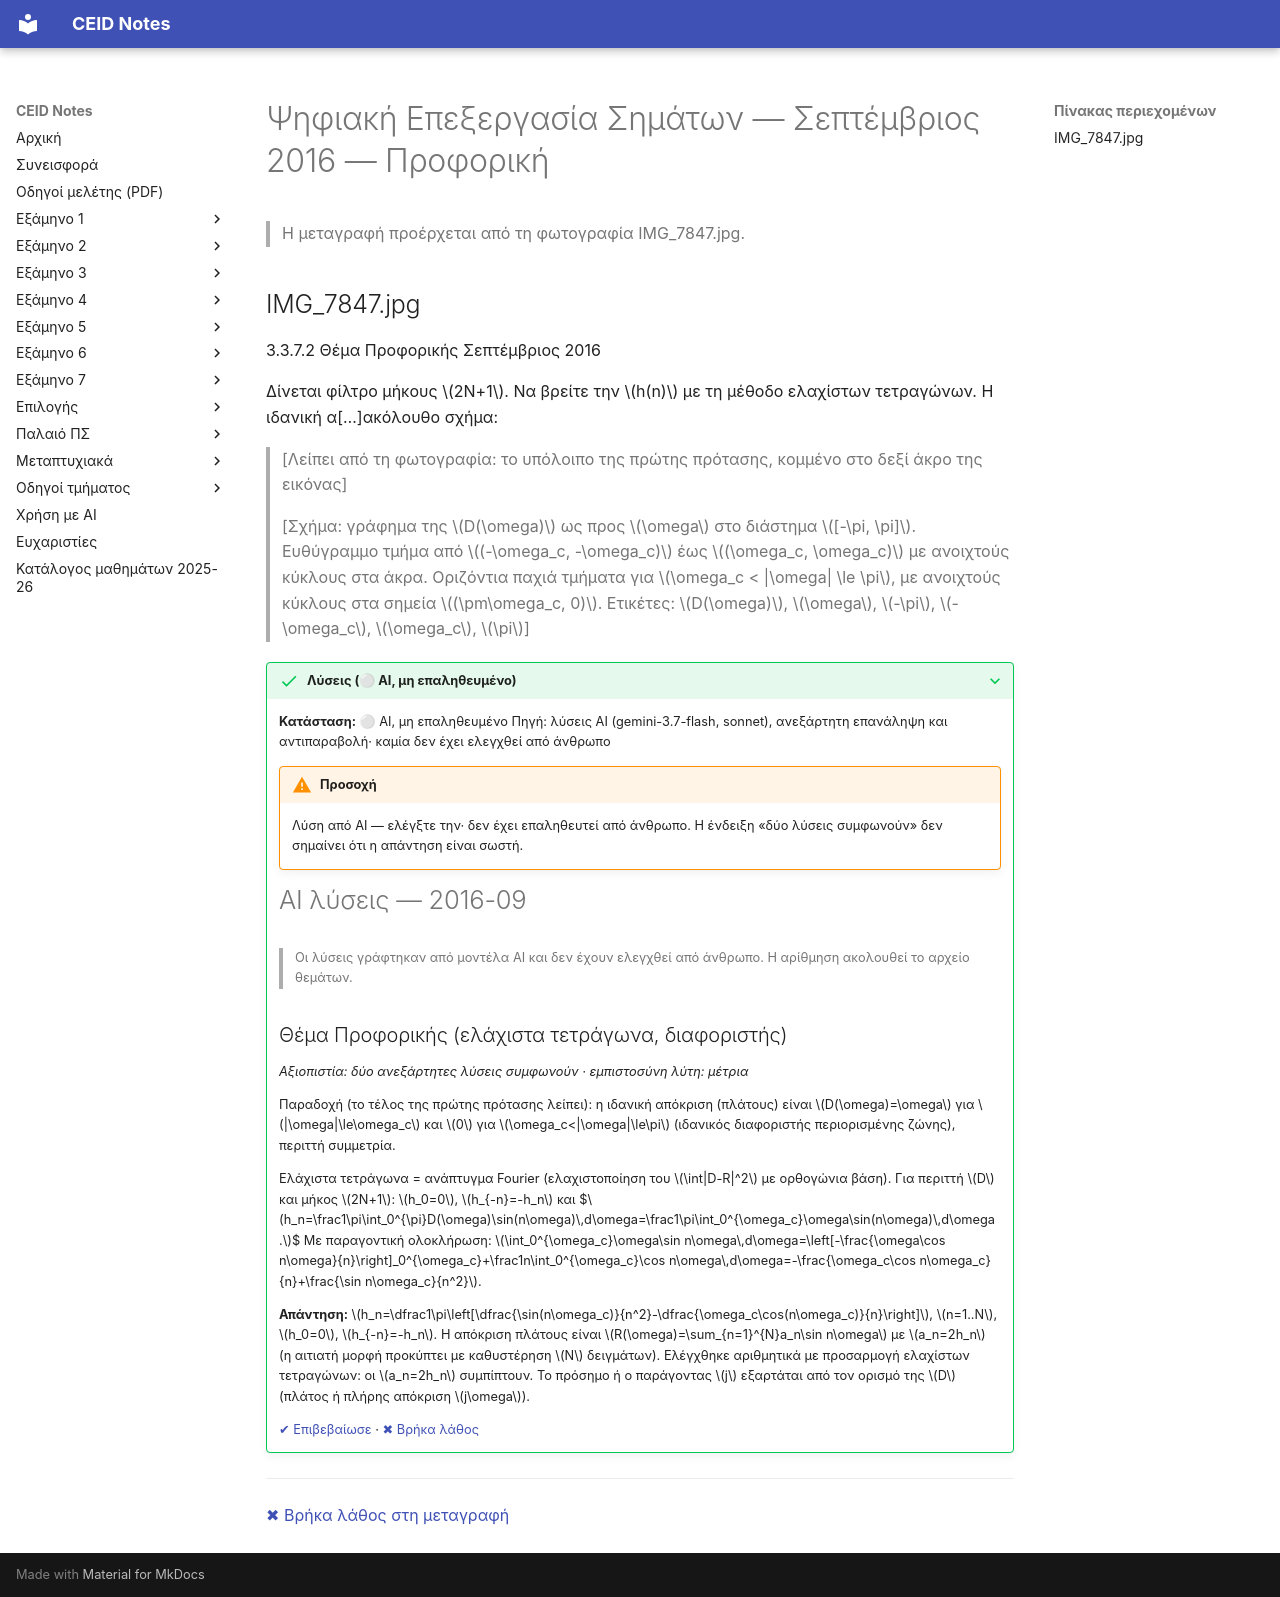

repository: kdngiorgos/ceid-notes · page: Semesters/Semester 5 (5ο Εξάμηνο)/Ψηφιακή Επεξεργασία Σημάτων - CEID_24Y381/Previous Exams/2016-09.html · generator: mkdocs

---
course: CEID_24Y381
session: 2016-09
label: Σεπτέμβριος 2016 — Προφορική
sources:
- IMG_7847.jpg
format: oral
duration_min: null
notes: Θέμα προφορικής εξέτασης από στιγμιότυπο σελίδας PDF· το δεξί άκρο της εικόνας είναι κομμένο, οπότε λείπει τμήμα της πρώτης πρότασης. Η λύση που εμφανίζεται στη φωτογραφία δεν μεταγράφεται.
transcription: partial
solutions: ai-unverified
---
# Ψηφιακή Επεξεργασία Σημάτων — Σεπτέμβριος 2016 — Προφορική

> Η μεταγραφή προέρχεται από τη φωτογραφία IMG_7847.jpg.

## IMG_7847.jpg

3.3.7.2 Θέμα Προφορικής Σεπτέμβριος 2016

Δίνεται φίλτρο μήκους $2N+1$. Να βρείτε την $h(n)$ με τη μέθοδο ελαχίστων τετραγώνων. Η ιδανική α[…]ακόλουθο σχήμα:

> [Λείπει από τη φωτογραφία: το υπόλοιπο της πρώτης πρότασης, κομμένο στο δεξί άκρο της εικόνας]

> [Σχήμα: γράφημα της $D(\omega)$ ως προς $\omega$ στο διάστημα $[-\pi, \pi]$. Ευθύγραμμο τμήμα από $(-\omega_c, -\omega_c)$ έως $(\omega_c, \omega_c)$ με ανοιχτούς κύκλους στα άκρα. Οριζόντια παχιά τμήματα για $\omega_c < |\omega| \le \pi$, με ανοιχτούς κύκλους στα σημεία $(\pm\omega_c, 0)$. Ετικέτες: $D(\omega)$, $\omega$, $-\pi$, $-\omega_c$, $\omega_c$, $\pi$]

??? success "Λύσεις (⚪ AI, μη επαληθευμένο)"
    **Κατάσταση:** ⚪ AI, μη επαληθευμένο
    Πηγή: λύσεις AI (gemini-3.7-flash, sonnet), ανεξάρτητη επανάληψη και αντιπαραβολή· καμία δεν έχει ελεγχθεί από άνθρωπο

    !!! warning "Προσοχή"
        Λύση από AI — ελέγξτε την· δεν έχει επαληθευτεί από άνθρωπο. Η ένδειξη «δύο λύσεις συμφωνούν» δεν σημαίνει ότι η απάντηση είναι σωστή.

    # AI λύσεις — 2016-09

    > Οι λύσεις γράφτηκαν από μοντέλα AI και δεν έχουν ελεγχθεί από άνθρωπο. Η αρίθμηση ακολουθεί το αρχείο θεμάτων.

    ## Θέμα Προφορικής (ελάχιστα τετράγωνα, διαφοριστής)

    *Αξιοπιστία: δύο ανεξάρτητες λύσεις συμφωνούν · εμπιστοσύνη λύτη: μέτρια*

    Παραδοχή (το τέλος της πρώτης πρότασης λείπει): η ιδανική απόκριση (πλάτους) είναι $D(\omega)=\omega$ για $|\omega|\le\omega_c$ και $0$ για $\omega_c<|\omega|\le\pi$ (ιδανικός διαφοριστής περιορισμένης ζώνης), περιττή συμμετρία.

    Ελάχιστα τετράγωνα = ανάπτυγμα Fourier (ελαχιστοποίηση του $\int|D-R|^2$ με ορθογώνια βάση). Για περιττή $D$ και μήκος $2N+1$: $h_0=0$, $h_{-n}=-h_n$ και
    $$h_n=\frac1\pi\int_0^{\pi}D(\omega)\sin(n\omega)\,d\omega=\frac1\pi\int_0^{\omega_c}\omega\sin(n\omega)\,d\omega .$$
    Με παραγοντική ολοκλήρωση: $\int_0^{\omega_c}\omega\sin n\omega\,d\omega=\left[-\frac{\omega\cos n\omega}{n}\right]_0^{\omega_c}+\frac1n\int_0^{\omega_c}\cos n\omega\,d\omega=-\frac{\omega_c\cos n\omega_c}{n}+\frac{\sin n\omega_c}{n^2}$.

    **Απάντηση:** $h_n=\dfrac1\pi\left[\dfrac{\sin(n\omega_c)}{n^2}-\dfrac{\omega_c\cos(n\omega_c)}{n}\right]$, $n=1..N$, $h_0=0$, $h_{-n}=-h_n$. Η απόκριση πλάτους είναι $R(\omega)=\sum_{n=1}^{N}a_n\sin n\omega$ με $a_n=2h_n$ (η αιτιατή μορφή προκύπτει με καθυστέρηση $N$ δειγμάτων). Ελέγχθηκε αριθμητικά με προσαρμογή ελαχίστων τετραγώνων: οι $a_n=2h_n$ συμπίπτουν. Το πρόσημο ή ο παράγοντας $j$ εξαρτάται από τον ορισμό της $D$ (πλάτος ή πλήρης απόκριση $j\omega$).

    [✔ Επιβεβαίωσε](https://github.com/kdngiorgos/ceid-notes/issues/new?template=verify-solution.yml&title=%CE%95%CF%80%CE%B9%CE%B2%CE%B5%CE%B2%CE%B1%CE%AF%CF%89%CF%83%CE%B7%20%CE%BB%CF%8D%CF%83%CE%B7%CF%82%3A%20CEID_24Y381%202016-09&course=CEID_24Y381&session=2016-09) · [✖ Βρήκα λάθος](https://github.com/kdngiorgos/ceid-notes/issues/new?template=fix-mistake.yml&title=%CE%9B%CE%AC%CE%B8%CE%BF%CF%82%20%CF%83%CF%84%CE%B9%CF%82%20%CE%BB%CF%8D%CF%83%CE%B5%CE%B9%CF%82%3A%20CEID_24Y381%202016-09&course=CEID_24Y381&session=2016-09)

---
[✖ Βρήκα λάθος στη μεταγραφή](https://github.com/kdngiorgos/ceid-notes/issues/new?template=fix-mistake.yml&title=%CE%9B%CE%AC%CE%B8%CE%BF%CF%82%20%CF%83%CF%84%CE%B7%20%CE%BC%CE%B5%CF%84%CE%B1%CE%B3%CF%81%CE%B1%CF%86%CE%AE%3A%20CEID_24Y381%202016-09&course=CEID_24Y381&session=2016-09)
